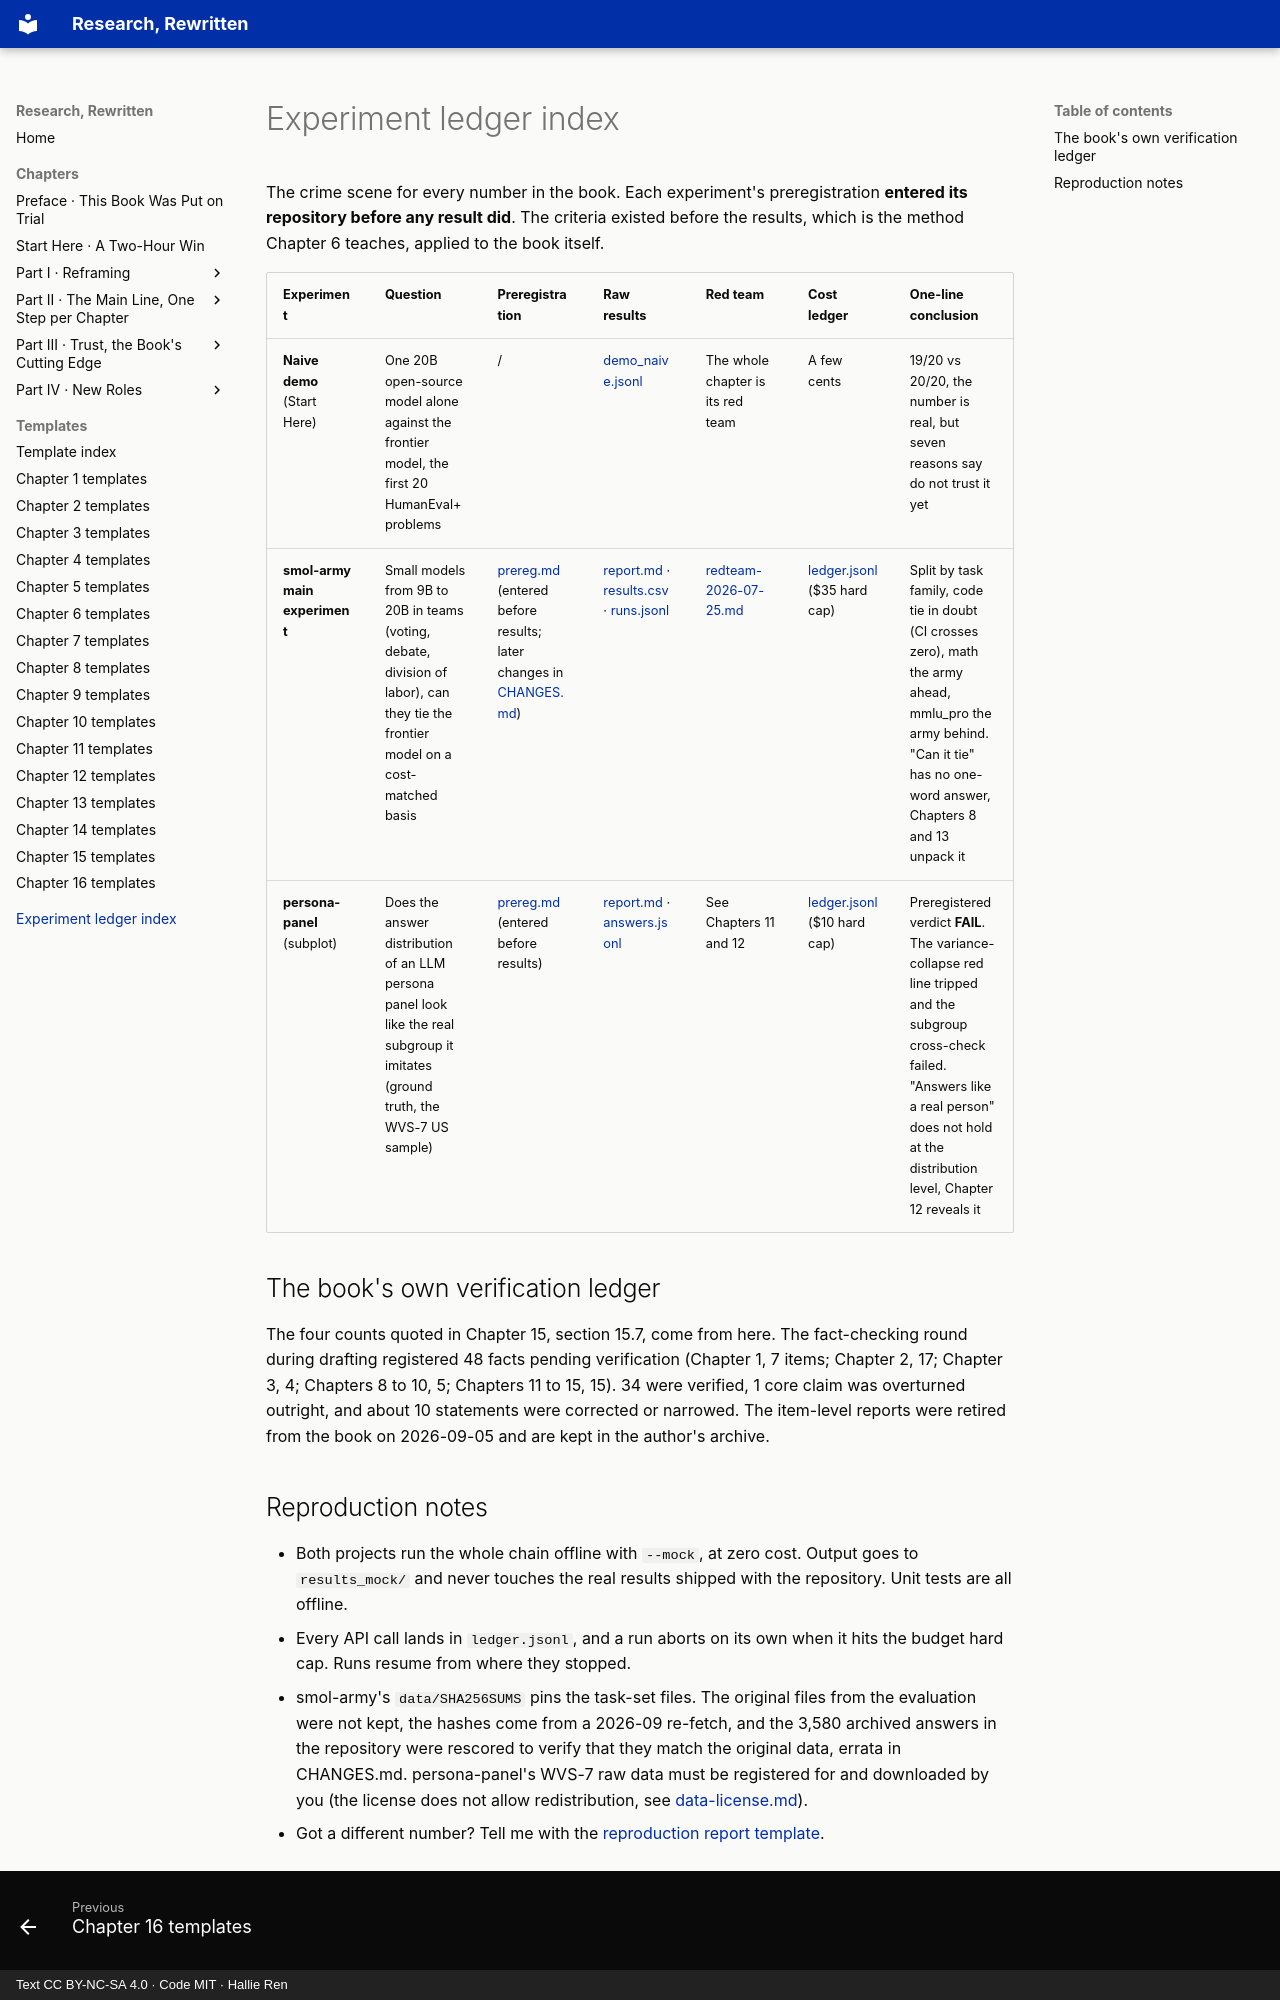

repository: hallieren/research-rewritten · page: experiments/index.html · generator: mkdocs · copyright: Text CC BY-NC-SA 4.0 · Code MIT · Hallie Ren

# Experiment ledger index

The crime scene for every number in the book. Each experiment's preregistration **entered its repository before any result did**. The criteria existed before the results, which is the method Chapter 6 teaches, applied to the book itself.

| Experiment | Question | Preregistration | Raw results | Red team | Cost ledger | One-line conclusion |
|---|---|---|---|---|---|---|
| **Naive demo** (Start Here) | One 20B open-source model alone against the frontier model, the first 20 HumanEval+ problems | / | [demo_naive.jsonl](https://github.com/hallieren/research-rewritten/blob/main/code/smol-army/results/demo_naive.jsonl) | The whole chapter is its red team | A few cents | 19/20 vs 20/20, the number is real, but seven reasons say do not trust it yet |
| **smol-army main experiment** | Small models from 9B to 20B in teams (voting, debate, division of labor), can they tie the frontier model on a cost-matched basis | [prereg.md](https://github.com/hallieren/research-rewritten/blob/main/code/smol-army/docs/prereg.md) (entered before results; later changes in [CHANGES.md](https://github.com/hallieren/research-rewritten/blob/main/code/smol-army/docs/CHANGES.md)) | [report.md](https://github.com/hallieren/research-rewritten/blob/main/code/smol-army/results/report.md) · [results.csv](https://github.com/hallieren/research-rewritten/blob/main/code/smol-army/results/results.csv) · [runs.jsonl](https://github.com/hallieren/research-rewritten/blob/main/code/smol-army/results/runs.jsonl) | [redteam-2026-07-25.md](https://github.com/hallieren/research-rewritten/blob/main/code/smol-army/docs/redteam-2026-07-25.md) | [ledger.jsonl](https://github.com/hallieren/research-rewritten/blob/main/code/smol-army/results/ledger.jsonl) ($35 hard cap) | Split by task family, code tie in doubt (CI crosses zero), math the army ahead, mmlu_pro the army behind. "Can it tie" has no one-word answer, Chapters 8 and 13 unpack it |
| **persona-panel** (subplot) | Does the answer distribution of an LLM persona panel look like the real subgroup it imitates (ground truth, the WVS-7 US sample) | [prereg.md](https://github.com/hallieren/research-rewritten/blob/main/code/persona-panel/docs/prereg.md) (entered before results) | [report.md](https://github.com/hallieren/research-rewritten/blob/main/code/persona-panel/results/report.md) · [answers.jsonl](https://github.com/hallieren/research-rewritten/blob/main/code/persona-panel/results/answers.jsonl) | See Chapters 11 and 12 | [ledger.jsonl](https://github.com/hallieren/research-rewritten/blob/main/code/persona-panel/results/ledger.jsonl) ($10 hard cap) | Preregistered verdict **FAIL**. The variance-collapse red line tripped and the subgroup cross-check failed. "Answers like a real person" does not hold at the distribution level, Chapter 12 reveals it |

## The book's own verification ledger

The four counts quoted in Chapter 15, section 15.7, come from here. The fact-checking round during drafting registered 48 facts pending verification (Chapter 1, 7 items; Chapter 2, 17; Chapter 3, 4; Chapters 8 to 10, 5; Chapters 11 to 15, 15). 34 were verified, 1 core claim was overturned outright, and about 10 statements were corrected or narrowed. The item-level reports were retired from the book on 2026-09-05 and are kept in the author's archive.
